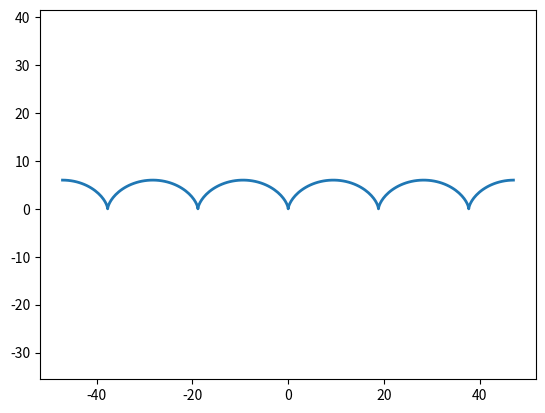

Here is the Python script that generated this plot:
import matplotlib.pyplot as plt
import numpy as np

def cycloid(R=3):
    t = np.arange(-5*np.pi, 5*np.pi, 0.1)

    x = R * (t - np.sin(t))
    y = R * (1 - np.cos(t))

    plt.plot(x, y, ls='-', lw=2)
    plt.axis('equal')
    plt.savefig('fig_2.png')

if __name__ == '__main__':
    cycloid()
